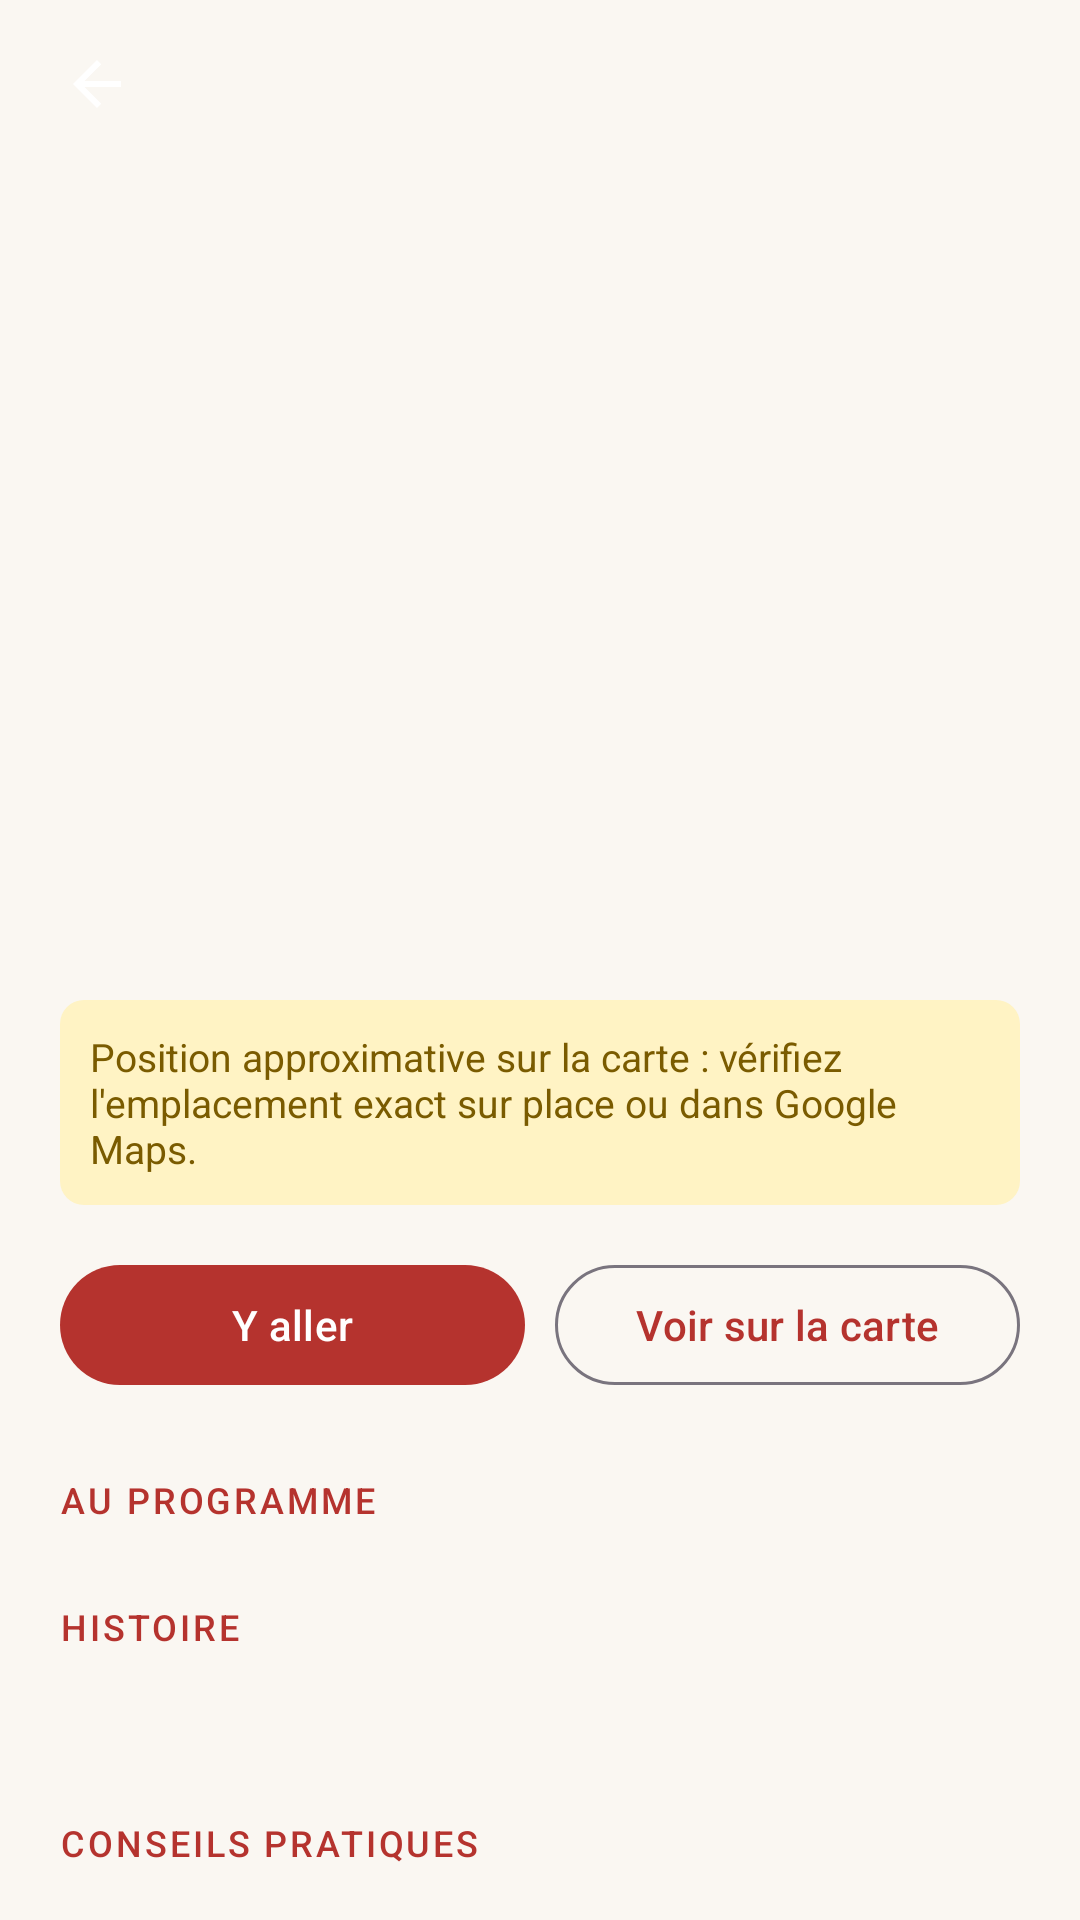

The Android layout XML behind this screen, and the referenced resources:
<!-- AndroidManifest.xml: application theme Theme.AppJapon -->
<!-- res/layout/activity_poi.xml -->
<?xml version="1.0" encoding="utf-8"?>
<androidx.coordinatorlayout.widget.CoordinatorLayout xmlns:android="http://schemas.android.com/apk/res/android"
    xmlns:app="http://schemas.android.com/apk/res-auto"
    android:id="@+id/poiRoot"
    android:layout_width="match_parent"
    android:layout_height="match_parent"
    android:background="@color/washi">

    <androidx.core.widget.NestedScrollView
        android:id="@+id/scroll"
        android:layout_width="match_parent"
        android:layout_height="match_parent">

        <LinearLayout
            android:layout_width="match_parent"
            android:layout_height="wrap_content"
            android:orientation="vertical">

            
            <LinearLayout
                android:id="@+id/header"
                android:layout_width="match_parent"
                android:layout_height="wrap_content"
                android:orientation="vertical"
                android:paddingHorizontal="20dp"
                android:paddingBottom="22dp">

                <ImageButton
                    android:id="@+id/back"
                    android:layout_width="44dp"
                    android:layout_height="44dp"
                    android:layout_marginStart="-10dp"
                    android:layout_marginTop="6dp"
                    android:background="?attr/selectableItemBackgroundBorderless"
                    android:contentDescription="Retour"
                    android:src="@drawable/ic_back"
                    app:tint="#FFFFFF" />

                <TextView
                    android:id="@+id/glyph"
                    android:layout_width="wrap_content"
                    android:layout_height="wrap_content"
                    android:layout_marginTop="6dp"
                    android:textColor="#33FFFFFF"
                    android:textSize="64sp"
                    android:textStyle="bold" />

                <TextView
                    android:id="@+id/category"
                    android:layout_width="wrap_content"
                    android:layout_height="wrap_content"
                    android:letterSpacing="0.1"
                    android:textAllCaps="true"
                    android:textColor="#DDFFFFFF"
                    android:textSize="12sp"
                    android:textStyle="bold" />

                <TextView
                    android:id="@+id/name"
                    android:layout_width="wrap_content"
                    android:layout_height="wrap_content"
                    android:layout_marginTop="4dp"
                    android:fontFamily="serif"
                    android:textColor="#FFFFFF"
                    android:textSize="28sp"
                    android:textStyle="bold" />

                <TextView
                    android:id="@+id/nameJa"
                    android:layout_width="wrap_content"
                    android:layout_height="wrap_content"
                    android:layout_marginTop="2dp"
                    android:textColor="#DDFFFFFF"
                    android:textSize="18sp" />

                <TextView
                    android:id="@+id/distance"
                    android:layout_width="wrap_content"
                    android:layout_height="wrap_content"
                    android:layout_marginTop="10dp"
                    android:textColor="#FFFFFF"
                    android:textSize="14sp"
                    android:textStyle="bold" />
            </LinearLayout>

            <LinearLayout
                android:layout_width="match_parent"
                android:layout_height="wrap_content"
                android:orientation="vertical"
                android:padding="20dp">

                <TextView
                    android:id="@+id/summary"
                    style="@style/Text.Body"
                    android:layout_width="match_parent"
                    android:layout_height="wrap_content"
                    android:fontFamily="serif"
                    android:textSize="18sp"
                    android:textStyle="italic"
                    android:lineSpacingMultiplier="1.2" />

                <TextView
                    android:id="@+id/approxWarning"
                    android:layout_width="match_parent"
                    android:layout_height="wrap_content"
                    android:layout_marginTop="12dp"
                    android:background="@drawable/bg_pill"
                    android:padding="10dp"
                    android:text="Position approximative sur la carte : vérifiez l'emplacement exact sur place ou dans Google Maps."
                    android:textColor="@color/optional_fg"
                    android:textSize="13sp" />

                <LinearLayout
                    android:layout_width="match_parent"
                    android:layout_height="wrap_content"
                    android:layout_marginTop="16dp"
                    android:orientation="horizontal">

                    <com.google.android.material.button.MaterialButton
                        android:id="@+id/btnGo"
                        android:layout_width="0dp"
                        android:layout_height="wrap_content"
                        android:layout_weight="1"
                        android:text="Y aller" />

                    <com.google.android.material.button.MaterialButton
                        android:id="@+id/btnMap"
                        style="@style/Widget.Material3.Button.OutlinedButton"
                        android:layout_width="0dp"
                        android:layout_height="wrap_content"
                        android:layout_marginStart="10dp"
                        android:layout_weight="1"
                        android:text="Voir sur la carte" />
                </LinearLayout>

                <TextView
                    android:id="@+id/programLabel"
                    style="@style/Text.Kicker"
                    android:layout_width="wrap_content"
                    android:layout_height="wrap_content"
                    android:layout_marginTop="26dp"
                    android:text="Au programme" />

                <LinearLayout
                    android:id="@+id/program"
                    android:layout_width="match_parent"
                    android:layout_height="wrap_content"
                    android:orientation="vertical" />

                <TextView
                    style="@style/Text.Kicker"
                    android:layout_width="wrap_content"
                    android:layout_height="wrap_content"
                    android:layout_marginTop="26dp"
                    android:text="Histoire" />

                <TextView
                    android:id="@+id/history"
                    style="@style/Text.Body"
                    android:layout_width="match_parent"
                    android:layout_height="wrap_content"
                    android:layout_marginTop="8dp"
                    android:fontFamily="serif"
                    android:textSize="16sp"
                    android:lineSpacingMultiplier="1.3"
                    android:textIsSelectable="true" />

                <TextView
                    android:id="@+id/tipsLabel"
                    style="@style/Text.Kicker"
                    android:layout_width="wrap_content"
                    android:layout_height="wrap_content"
                    android:layout_marginTop="26dp"
                    android:text="Conseils pratiques" />

                <TextView
                    android:id="@+id/tips"
                    style="@style/Text.Body"
                    android:layout_width="match_parent"
                    android:layout_height="wrap_content"
                    android:layout_marginTop="8dp"
                    android:lineSpacingMultiplier="1.2" />

                <TextView
                    style="@style/Text.Muted"
                    android:id="@+id/coords"
                    android:layout_width="match_parent"
                    android:layout_height="wrap_content"
                    android:layout_marginTop="28dp"
                    android:layout_marginBottom="24dp" />
            </LinearLayout>
        </LinearLayout>
    </androidx.core.widget.NestedScrollView>
</androidx.coordinatorlayout.widget.CoordinatorLayout>
<!-- resources referenced by this layout -->
<resources>
  <color name="optional_fg">#7A5B00</color>
  <color name="washi">#FAF7F2</color>
  <!-- drawable bg_pill (drawable) -->
  <shape xmlns:android="http://schemas.android.com/apk/res/android" android:shape="rectangle">
      <solid android:color="@color/optional_bg"/>
      <corners android:radius="8dp"/>
  </shape>
  <!-- drawable ic_back (drawable) -->
  <vector xmlns:android="http://schemas.android.com/apk/res/android" android:width="24dp" android:height="24dp" android:viewportWidth="24" android:viewportHeight="24" android:tint="?attr/colorOnSurface" android:autoMirrored="true">
      <path android:fillColor="#FF000000" android:pathData="M20,11H7.83l5.59,-5.59L12,4l-8,8 8,8 1.41,-1.41L7.83,13H20v-2z"/>
  </vector>
  <style name="Text.Body" parent="TextAppearance.Material3.BodyMedium">
          <item name="android:textColor">@color/sumi</item>
      </style>
  <style name="Text.Kicker" parent="TextAppearance.Material3.LabelMedium">
          <item name="android:textColor">@color/shu</item>
          <item name="android:letterSpacing">0.08</item>
          <item name="android:textAllCaps">true</item>
      </style>
  <style name="Text.Muted" parent="TextAppearance.Material3.BodySmall">
          <item name="android:textColor">@color/muted</item>
      </style>
  <style name="Theme.AppJapon" parent="Theme.Material3.DayNight.NoActionBar">
          <item name="colorPrimary">@color/shu</item>
          <item name="colorOnPrimary">#FFFFFF</item>
          <item name="colorPrimaryContainer">#FFDAD5</item>
          <item name="colorOnPrimaryContainer">#410001</item>
          <item name="colorSecondary">@color/matsu</item>
          <item name="colorOnSecondary">#FFFFFF</item>
          <item name="colorSurface">@color/surface</item>
          <item name="colorOnSurface">@color/on_surface</item>
          <item name="android:colorBackground">@color/washi</item>
          <item name="android:statusBarColor">@android:color/transparent</item>
          <item name="android:windowLightStatusBar">true</item>
          <item name="bottomSheetDialogTheme">@style/ThemeOverlay.AppJapon.BottomSheet</item>
      </style>
  <color name="optional_bg">#FFF3C4</color>
  <color name="sumi">#1E2328</color>
  <color name="shu">#B5332E</color>
  <color name="muted">#6B6F75</color>
  <color name="matsu">#1F5C4A</color>
  <color name="surface">#FFFFFF</color>
  <color name="on_surface">#1E2328</color>
  <style name="ThemeOverlay.AppJapon.BottomSheet" parent="ThemeOverlay.Material3.BottomSheetDialog">
          <item name="colorSurface">@color/surface</item>
      </style>
</resources>
